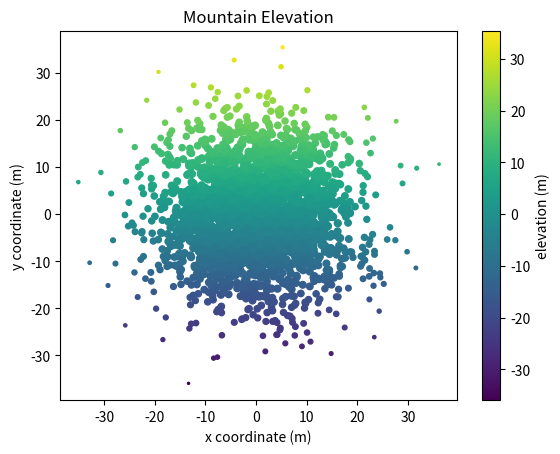

Reproduce this figure in Python.
#!/usr/bin/env python3
import numpy as np
import matplotlib.pyplot as plt

np.random.seed(5)

x = np.random.randn(2000) * 10
y = np.random.randn(2000) * 10
z = np.random.rand(2000) + 40 - np.sqrt(np.square(x) + np.square(y))

sct = plt.scatter(x, y, z, c = y)
cb = plt.colorbar(sct)
cb.set_label('elevation (m)')
plt.title('Mountain Elevation')
plt.xlabel('x coordinate (m)')
plt.ylabel('y coordinate (m)')

plt.show()
